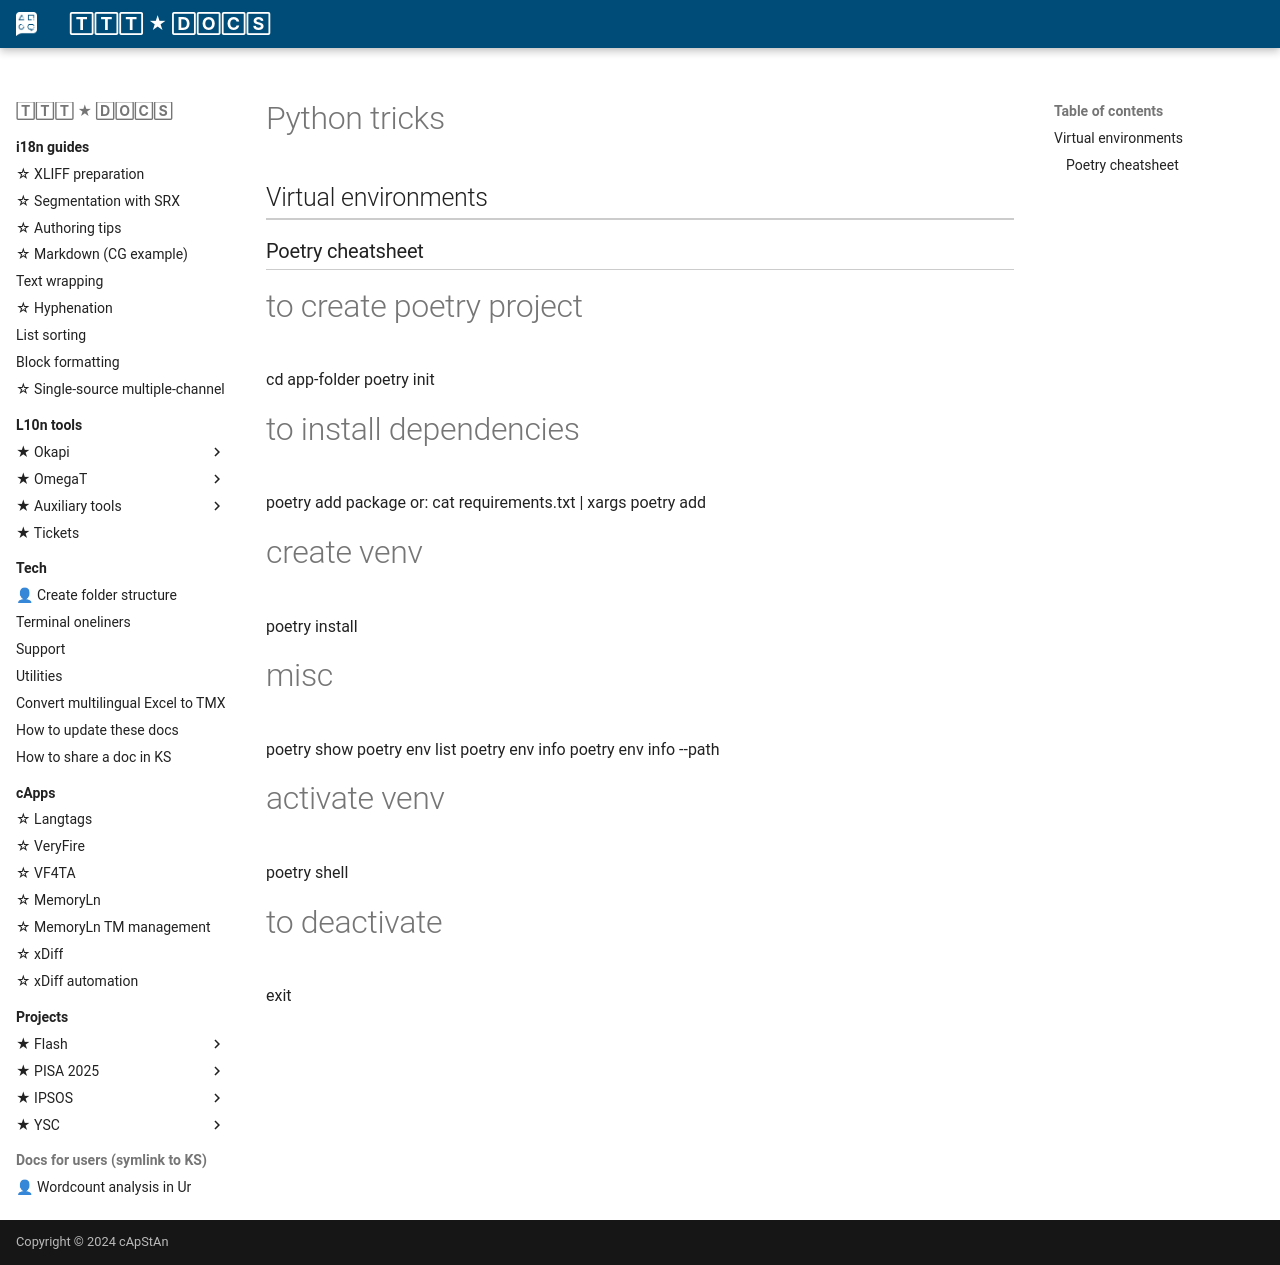

repository: capstanlqc/ttt_docs · page: tech/python/index.html · generator: mkdocs

# Python tricks

## Virtual environments

### Poetry cheatsheet

# to create poetry project

cd app-folder
poetry init


# to install dependencies
poetry add package 
or: 
cat requirements.txt | xargs poetry add 

# create venv
poetry install

# misc
poetry show
poetry env list
poetry env info
poetry env info --path

# activate venv
poetry shell

# to deactivate
exit
